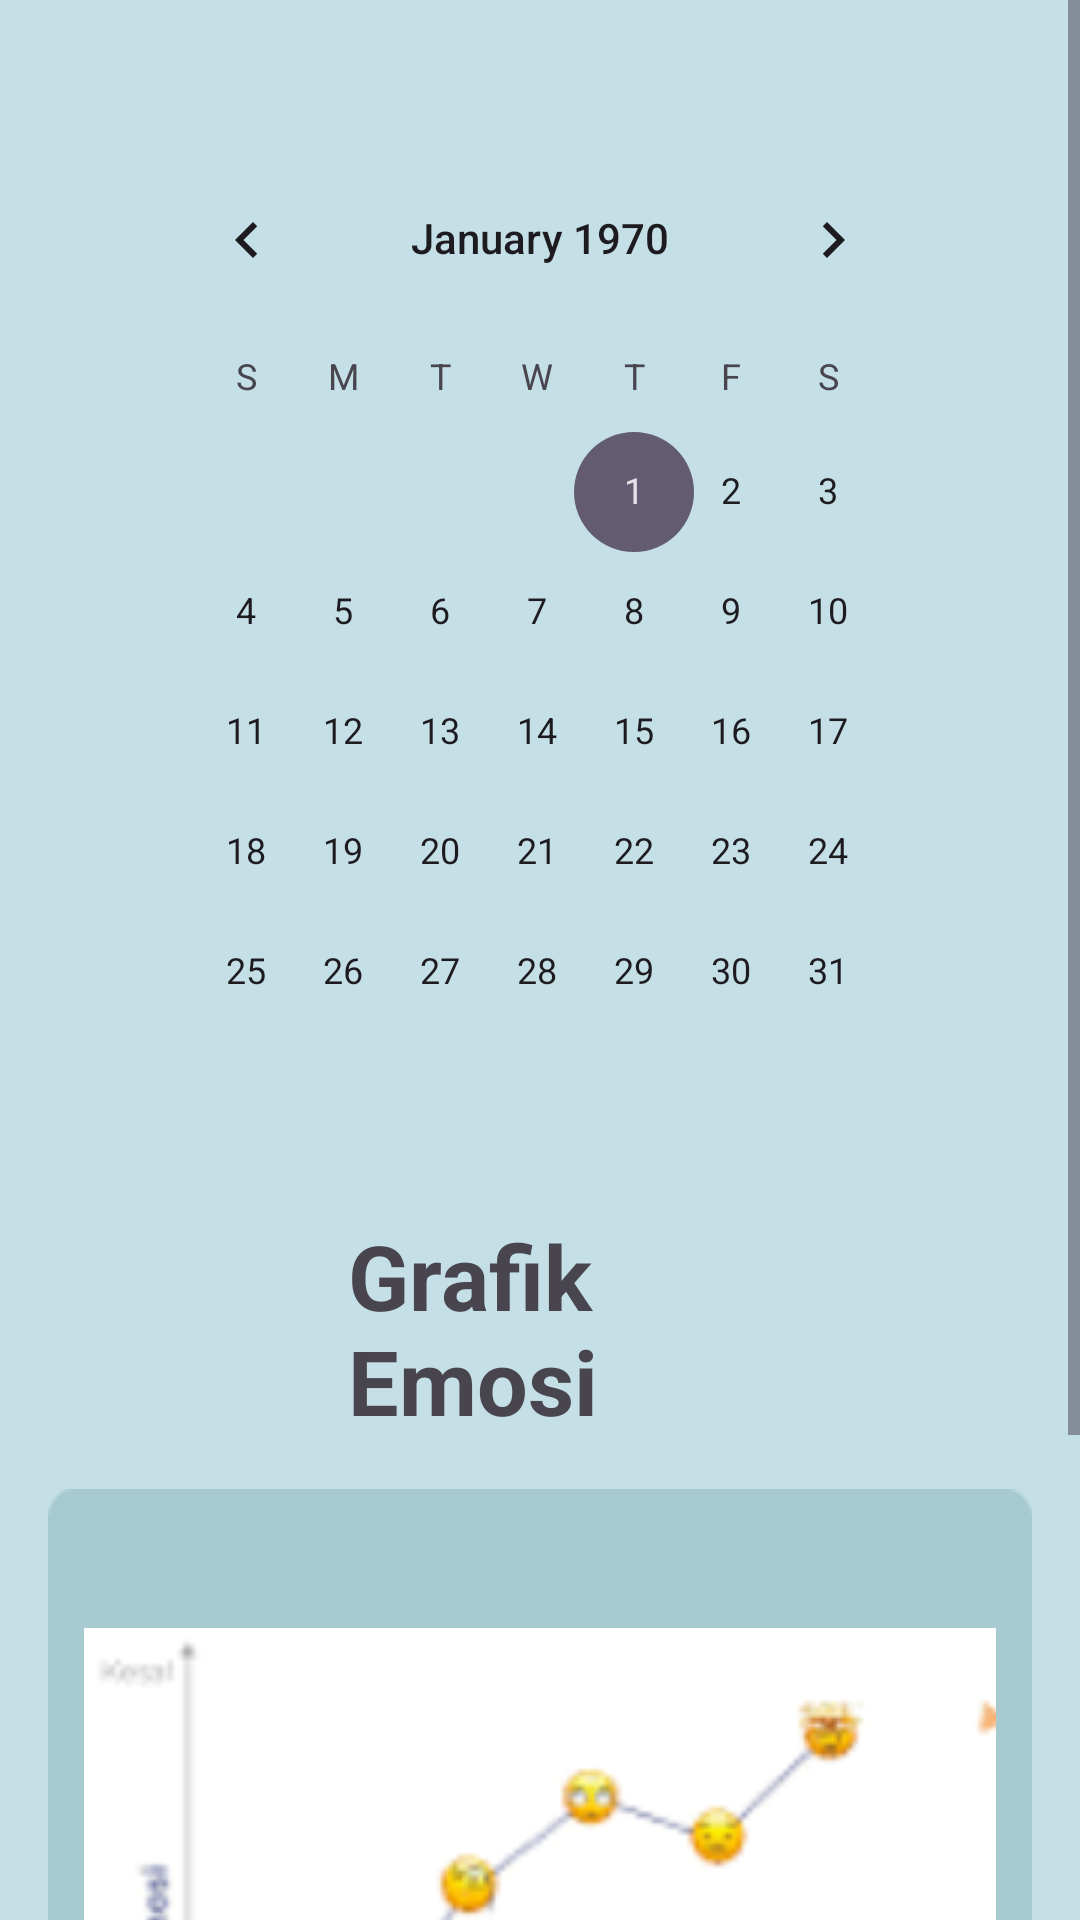

Layout XML and referenced resources for this Android screen:
<!-- AndroidManifest.xml: application theme Theme.Tesya -->
<!-- res/layout/fragment_emosi.xml -->
<?xml version="1.0" encoding="utf-8"?>
<FrameLayout xmlns:android="http://schemas.android.com/apk/res/android"
    xmlns:tools="http://schemas.android.com/tools"
    android:layout_width="match_parent"
    android:layout_height="match_parent"
    android:background="@color/bg"
    android:gravity="center"
    tools:context=".EmosiFragment">

    <ScrollView
        android:layout_width="match_parent"
        android:layout_height="wrap_content">

        <RelativeLayout
            android:layout_width="match_parent"
            android:layout_height="wrap_content"
            android:padding="16dp">

            <CalendarView
                android:id="@+id/calendarView"
                android:layout_width="wrap_content"
                android:layout_height="wrap_content"
                android:layout_alignParentStart="true"
                android:layout_alignParentEnd="true"
                android:layout_marginTop="30dp"
                android:layout_marginStart="30dp"
                android:layout_marginEnd="30dp"
                android:layout_weight="1" />

            <TextView
                android:id="@+id/tv_grafik"
                android:layout_width="wrap_content"
                android:layout_height="wrap_content"
                android:layout_below="@id/calendarView"
                android:layout_alignParentStart="true"
                android:layout_alignParentEnd="true"
                android:layout_gravity="center"
                android:layout_marginStart="100dp"
                android:layout_marginTop="21dp"
                android:layout_marginEnd="100dp"
                android:text="Grafik Emosi"
                android:textSize="30sp"
                android:textStyle="bold" />

            <RelativeLayout
                android:layout_width="match_parent"
                android:layout_height="wrap_content"
                android:layout_below="@id/tv_grafik"
                android:layout_marginTop="16dp"
                android:background="@drawable/bg_grafik"
                android:gravity="center">

                <ImageView
                    android:id="@+id/imageView"
                    android:layout_width="304dp"
                    android:layout_height="214dp"
                    android:layout_centerHorizontal="true"
                    android:layout_marginTop="31dp"
                    android:src="@drawable/grafik" />

                <Button
                    android:id="@+id/btnLihatLebihLanjut"
                    android:layout_width="209dp"
                    android:layout_height="48dp"
                    android:layout_below="@id/imageView"
                    android:layout_centerHorizontal="true"
                    android:layout_marginTop="20dp"
                    android:text="Lihat Lebih Lanjut"
                    android:backgroundTint="@color/hijau"
                    android:textColor="@android:color/white"
                    android:textSize="18sp" />

            </RelativeLayout>

        </RelativeLayout>
    </ScrollView>
</FrameLayout>
<!-- resources referenced by this layout -->
<resources>
  <color name="bg">#C4DFE6</color>
  <color name="hijau">#2C7873</color>
  <!-- drawable bg_grafik: png bitmap (drawable, 1685 bytes) -->
  <!-- drawable grafik: png bitmap (drawable, 17170 bytes) -->
  <style name="Theme.Tesya" parent="Base.Theme.Tesya" />
  <style name="Base.Theme.Tesya" parent="Theme.Material3.DayNight.NoActionBar">
          
          
      </style>
</resources>
